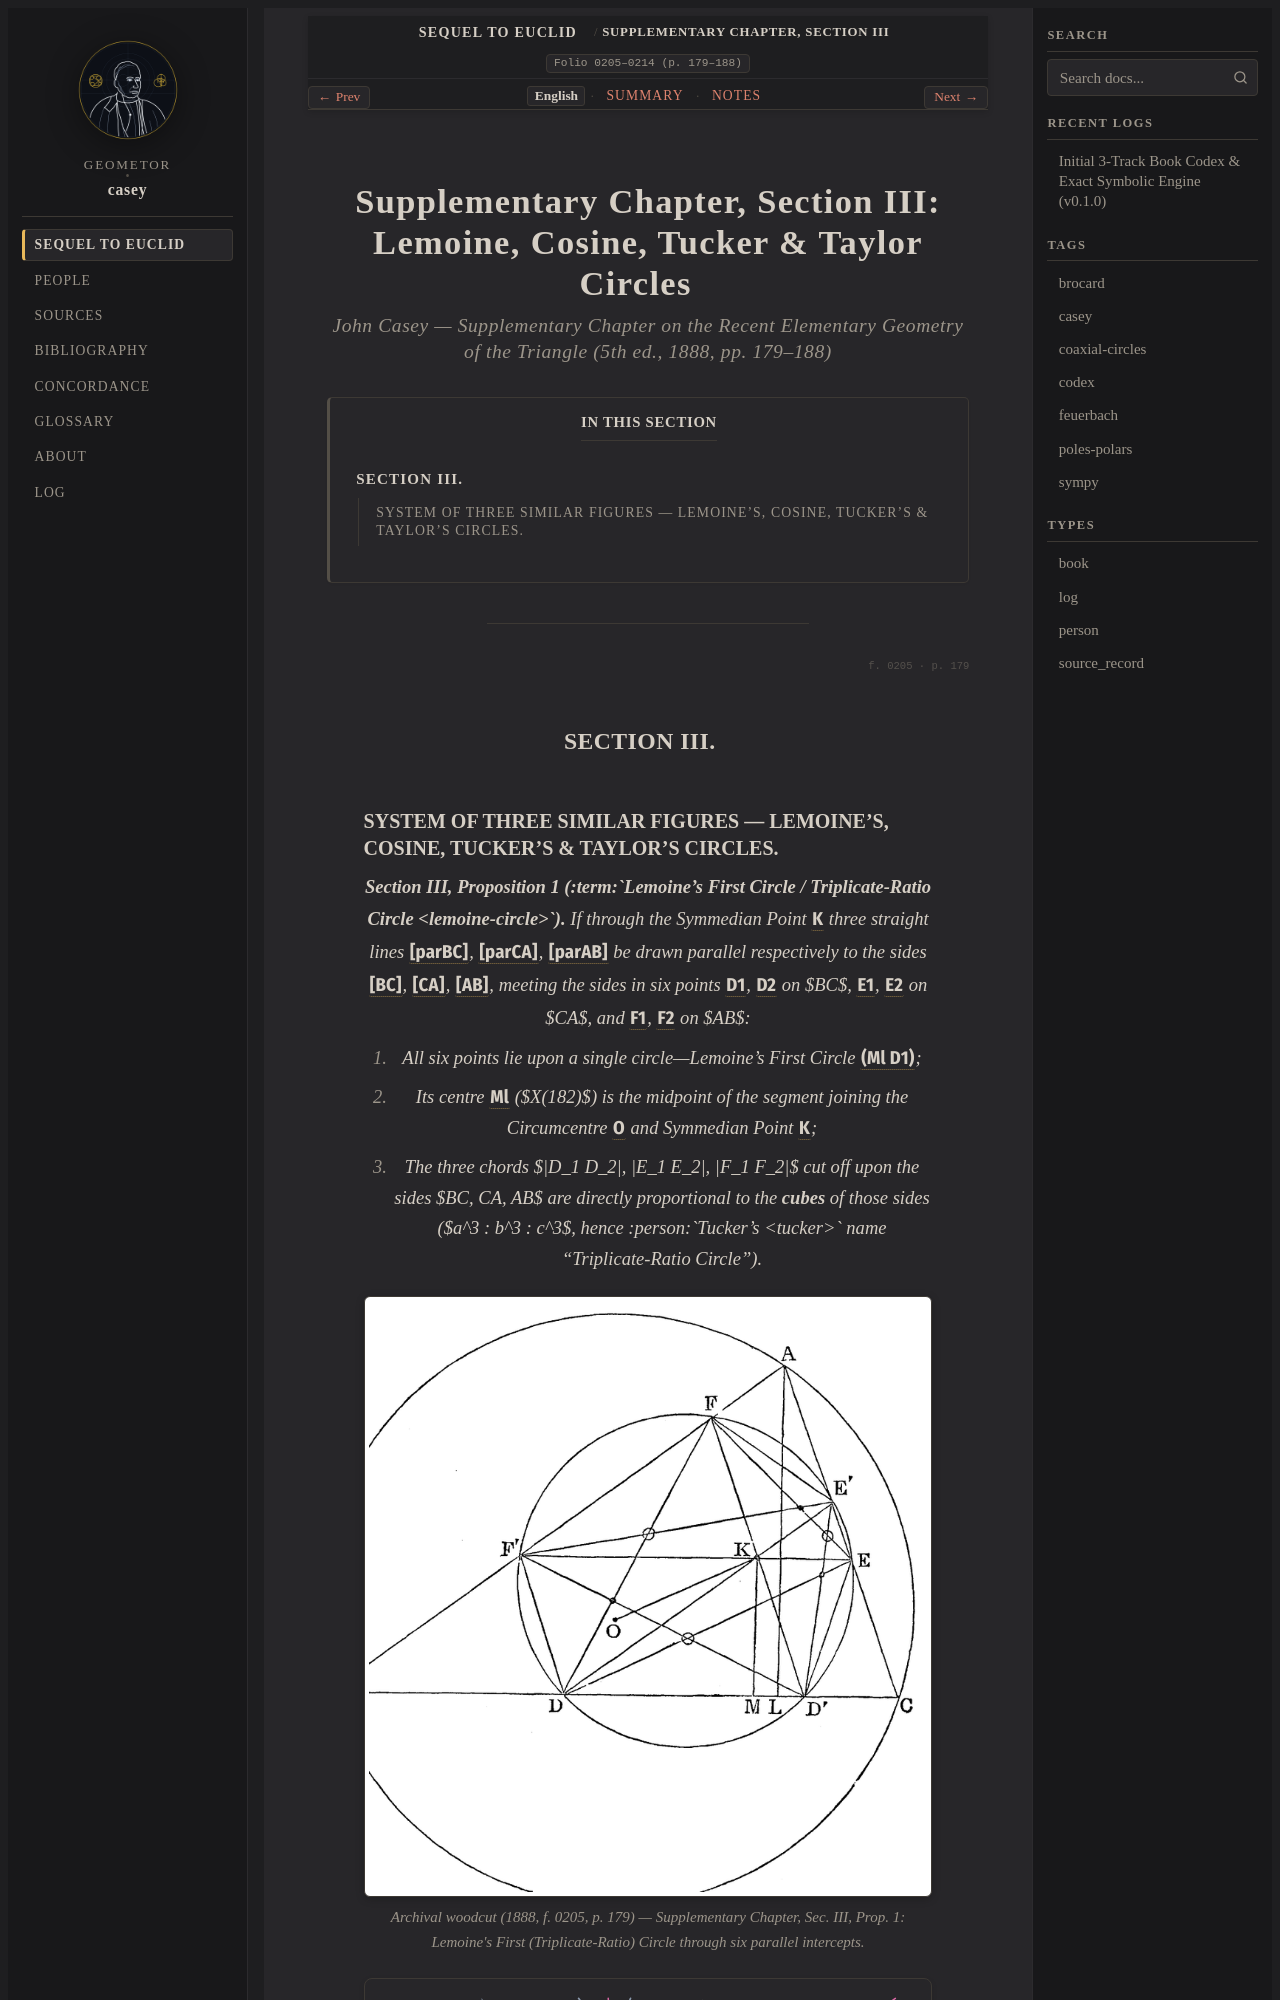

repository: geometor/casey · page: sequel_to_euclid/supplementary_chapter/section_03-en.html · generator: sphinx

:title: Supplementary Chapter, Section III: Lemoine, Cosine, Tucker & Taylor Circles (1888 English)
:layout: book
:canonical_id: Supplementary Chapter, Section III
:order: 3
:folio: 0205–0214 (p. 179–188)
:tracks: English: section_03-en | Summary: section_03-summary | Notes: section_03-notes

.. _casey-supp-sec-03:
.. _casey-supp-sec-03-en:
.. _unit-5-lemoine-circles:
.. _unit-6-tucker-taylor:
.. _supp-sec-02-tucker-taylor:

Supplementary Chapter, Section III: Lemoine, Cosine, Tucker & Taylor Circles
============================================================================

.. rubric:: John Casey — *Supplementary Chapter on the Recent Elementary Geometry of the Triangle* (5th ed., 1888, pp. 179–188)

.. contents:: In This Section
   :local:
   :depth: 2
   :backlinks: none

----

.. folio:: 0205
   :page: 179

SECTION III.
------------
